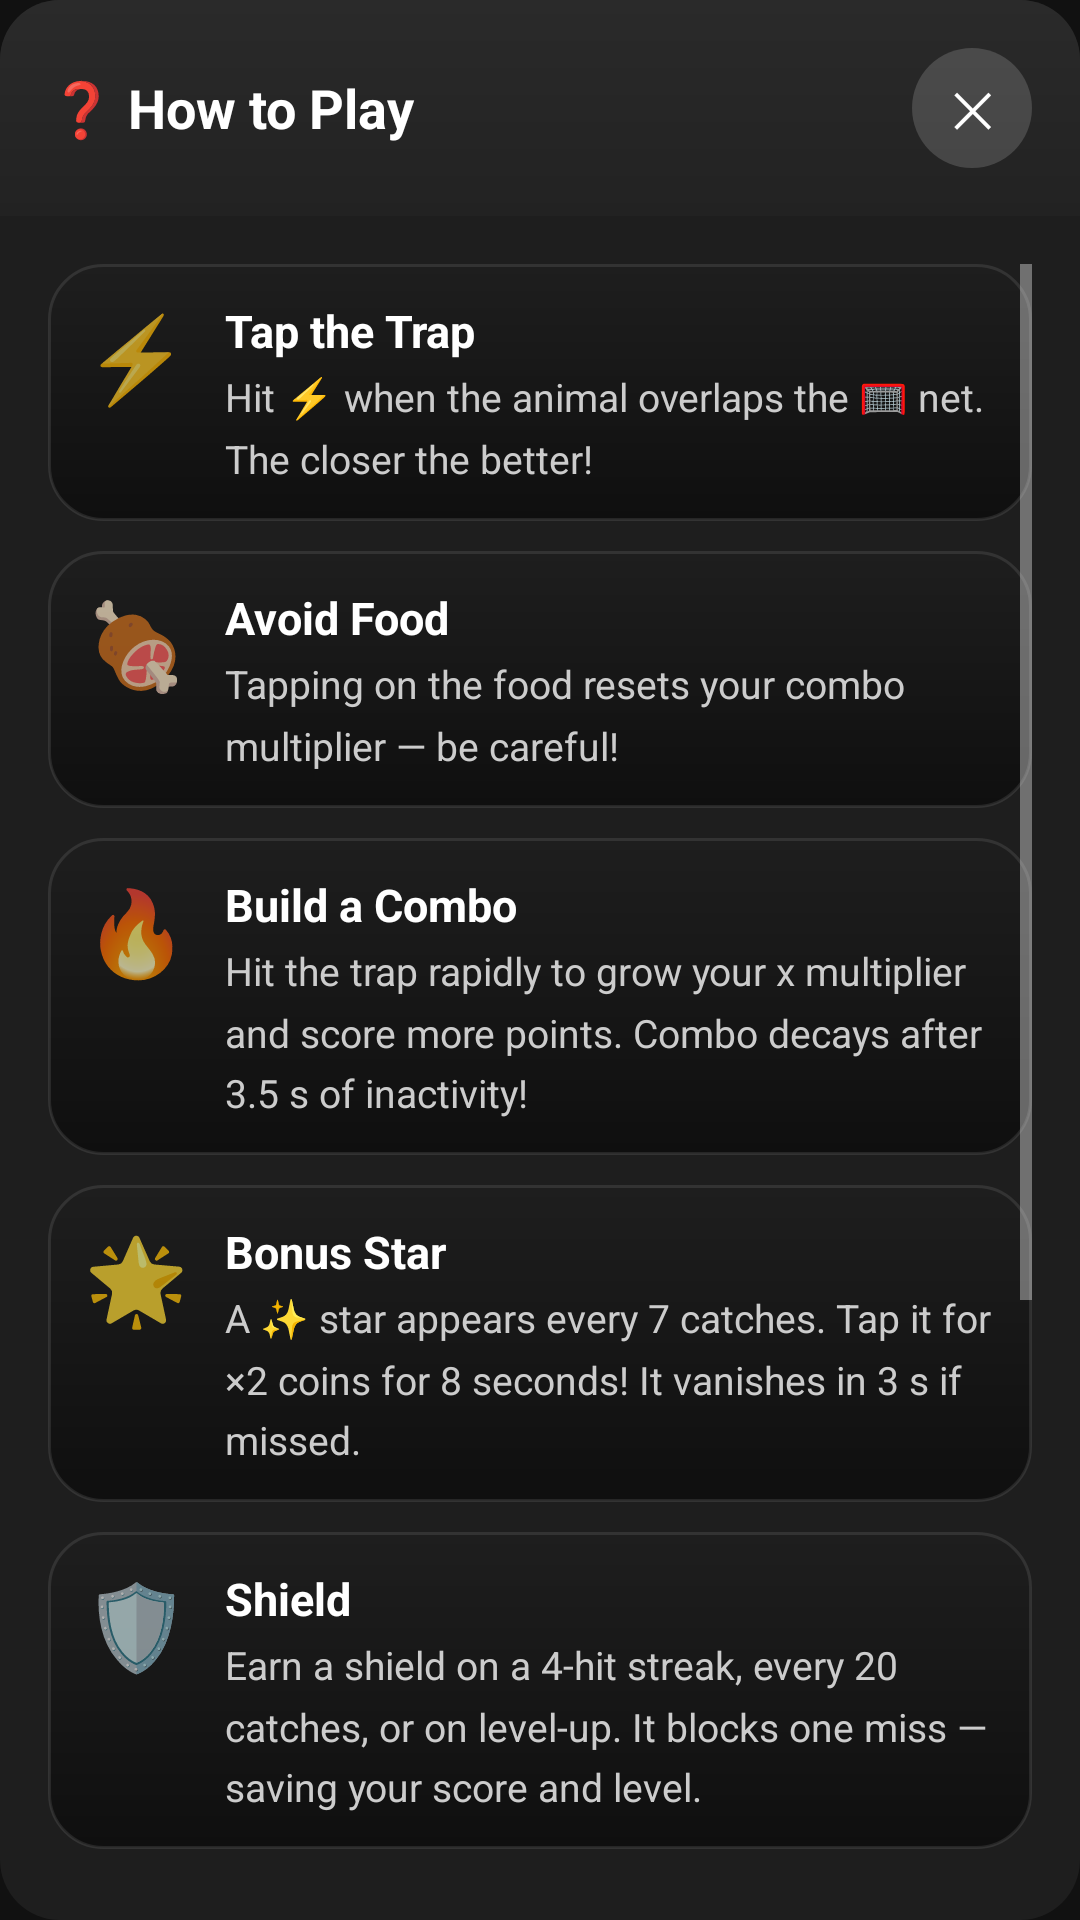

Android layout source for this screen:
<!-- AndroidManifest.xml: application theme Theme.TapTrapAnimal -->
<!-- res/layout/dialog_instructions.xml -->
<?xml version="1.0" encoding="utf-8"?>
<LinearLayout
    xmlns:android="http://schemas.android.com/apk/res/android"
    android:layout_width="match_parent"
    android:layout_height="match_parent"
    android:orientation="vertical"
    android:background="@drawable/shop_panel_bg">

    
    <LinearLayout
        android:layout_width="match_parent"
        android:layout_height="wrap_content"
        android:orientation="horizontal"
        android:gravity="center_vertical"
        android:padding="16dp"
        android:background="@drawable/shop_header_bg">

        <TextView
            android:layout_width="0dp"
            android:layout_height="wrap_content"
            android:layout_weight="1"
            android:text="❓ How to Play"
            android:textColor="#ffffff"
            android:textSize="18sp"
            android:textStyle="bold" />

        <Button
            android:id="@+id/instrCloseBtn"
            android:layout_width="40dp"
            android:layout_height="40dp"
            android:text="✕"
            android:textSize="16sp"
            android:textColor="#ffffff"
            android:background="@drawable/close_btn_bg"
            android:stateListAnimator="@null"
            android:padding="0dp" />
    </LinearLayout>

    
    <ScrollView
        android:layout_width="match_parent"
        android:layout_height="0dp"
        android:layout_weight="1"
        android:overScrollMode="never"
        android:padding="16dp">

        <LinearLayout
            android:layout_width="match_parent"
            android:layout_height="wrap_content"
            android:orientation="vertical">

            

            <LinearLayout style="@style/InstrCard">
                <TextView style="@style/InstrIcon" android:text="⚡" />
                <LinearLayout style="@style/InstrTextCol">
                    <TextView style="@style/InstrTitle" android:text="Tap the Trap" />
                    <TextView style="@style/InstrBody"
                        android:text="Hit ⚡ when the animal overlaps the 🥅 net. The closer the better!" />
                </LinearLayout>
            </LinearLayout>

            <LinearLayout style="@style/InstrCard">
                <TextView style="@style/InstrIcon" android:text="🍖" />
                <LinearLayout style="@style/InstrTextCol">
                    <TextView style="@style/InstrTitle" android:text="Avoid Food" />
                    <TextView style="@style/InstrBody"
                        android:text="Tapping on the food resets your combo multiplier — be careful!" />
                </LinearLayout>
            </LinearLayout>

            <LinearLayout style="@style/InstrCard">
                <TextView style="@style/InstrIcon" android:text="🔥" />
                <LinearLayout style="@style/InstrTextCol">
                    <TextView style="@style/InstrTitle" android:text="Build a Combo" />
                    <TextView style="@style/InstrBody"
                        android:text="Hit the trap rapidly to grow your x multiplier and score more points. Combo decays after 3.5 s of inactivity!" />
                </LinearLayout>
            </LinearLayout>

            <LinearLayout style="@style/InstrCard">
                <TextView style="@style/InstrIcon" android:text="🌟" />
                <LinearLayout style="@style/InstrTextCol">
                    <TextView style="@style/InstrTitle" android:text="Bonus Star" />
                    <TextView style="@style/InstrBody"
                        android:text="A ✨ star appears every 7 catches. Tap it for ×2 coins for 8 seconds! It vanishes in 3 s if missed." />
                </LinearLayout>
            </LinearLayout>

            <LinearLayout style="@style/InstrCard">
                <TextView style="@style/InstrIcon" android:text="🛡️" />
                <LinearLayout style="@style/InstrTextCol">
                    <TextView style="@style/InstrTitle" android:text="Shield" />
                    <TextView style="@style/InstrBody"
                        android:text="Earn a shield on a 4-hit streak, every 20 catches, or on level-up. It blocks one miss — saving your score and level." />
                </LinearLayout>
            </LinearLayout>

            <LinearLayout style="@style/InstrCard">
                <TextView style="@style/InstrIcon" android:text="🚀" />
                <LinearLayout style="@style/InstrTextCol">
                    <TextView style="@style/InstrTitle" android:text="Level Up" />
                    <TextView style="@style/InstrBody"
                        android:text="Every 10 catches you level up — the animal moves faster and the trap starts moving too. Earn bonus coins on each level!" />
                </LinearLayout>
            </LinearLayout>

            <LinearLayout style="@style/InstrCard">
                <TextView style="@style/InstrIcon" android:text="💀" />
                <LinearLayout style="@style/InstrTextCol">
                    <TextView style="@style/InstrTitle" android:text="Miss!" />
                    <TextView style="@style/InstrBody"
                        android:text="Tapping on empty track resets score, level, combo and shields back to zero. Don't miss!" />
                </LinearLayout>
            </LinearLayout>

            <LinearLayout style="@style/InstrCard">
                <TextView style="@style/InstrIcon" android:text="🛒" />
                <LinearLayout style="@style/InstrTextCol">
                    <TextView style="@style/InstrTitle" android:text="Animal Shop" />
                    <TextView style="@style/InstrBody"
                        android:text="Spend 🪙 coins to unlock new animals, each with their own food. More animals = more variety!" />
                </LinearLayout>
            </LinearLayout>

        </LinearLayout>
    </ScrollView>

</LinearLayout>
<!-- resources referenced by this layout -->
<resources>
  <!-- drawable close_btn_bg (drawable) -->
  <?xml version="1.0" encoding="utf-8"?>
  <shape xmlns:android="http://schemas.android.com/apk/res/android"
      android:shape="oval">
      <solid android:color="#28ffffff" />
  </shape>
  <!-- drawable shop_header_bg (drawable) -->
  <?xml version="1.0" encoding="utf-8"?>
  <shape xmlns:android="http://schemas.android.com/apk/res/android"
      android:shape="rectangle">
      <gradient
          android:startColor="#2a2a2a"
          android:endColor="#222222"
          android:angle="270" />
      <corners
          android:topLeftRadius="20dp"
          android:topRightRadius="20dp" />
  </shape>
  <!-- drawable shop_panel_bg (drawable) -->
  <?xml version="1.0" encoding="utf-8"?>
  <shape xmlns:android="http://schemas.android.com/apk/res/android"
      android:shape="rectangle">
      <solid android:color="#1e1e1e" />
      <corners android:radius="20dp" />
  </shape>
  <style name="InstrBody">
          <item name="android:layout_width">wrap_content</item>
          <item name="android:layout_height">wrap_content</item>
          <item name="android:textColor">#cccccc</item>
          <item name="android:textSize">13sp</item>
          <item name="android:lineSpacingMultiplier">1.3</item>
      </style>
  <style name="InstrCard">
          <item name="android:layout_width">match_parent</item>
          <item name="android:layout_height">wrap_content</item>
          <item name="android:orientation">horizontal</item>
          <item name="android:gravity">top</item>
          <item name="android:background">@drawable/hud_box_bg</item>
          <item name="android:layout_marginBottom">10dp</item>
          <item name="android:padding">12dp</item>
      </style>
  <style name="InstrIcon">
          <item name="android:layout_width">wrap_content</item>
          <item name="android:layout_height">wrap_content</item>
          <item name="android:textSize">28sp</item>
          <item name="android:layout_marginEnd">12dp</item>
      </style>
  <style name="InstrTextCol">
          <item name="android:layout_width">0dp</item>
          <item name="android:layout_height">wrap_content</item>
          <item name="android:layout_weight">1</item>
          <item name="android:orientation">vertical</item>
      </style>
  <style name="InstrTitle">
          <item name="android:layout_width">wrap_content</item>
          <item name="android:layout_height">wrap_content</item>
          <item name="android:textColor">#ffffff</item>
          <item name="android:textSize">15sp</item>
          <item name="android:textStyle">bold</item>
          <item name="android:layout_marginBottom">3dp</item>
      </style>
  <style name="Theme.TapTrapAnimal" parent="Theme.AppCompat.NoActionBar">
          <item name="android:windowBackground">@color/bgDark</item>
          <item name="android:statusBarColor">#111111</item>
          <item name="android:navigationBarColor">#111111</item>
          <item name="android:windowLightStatusBar">false</item>
      </style>
  <!-- drawable hud_box_bg (drawable) -->
  <?xml version="1.0" encoding="utf-8"?>
  <shape xmlns:android="http://schemas.android.com/apk/res/android"
      android:shape="rectangle">
      <gradient
          android:startColor="#1e1e1e"
          android:endColor="#0f0f0f"
          android:angle="270" />
      <corners android:radius="18dp" />
      <stroke android:width="1dp" android:color="#18ffffff" />
  </shape>
  <color name="bgDark">#111111</color>
</resources>
